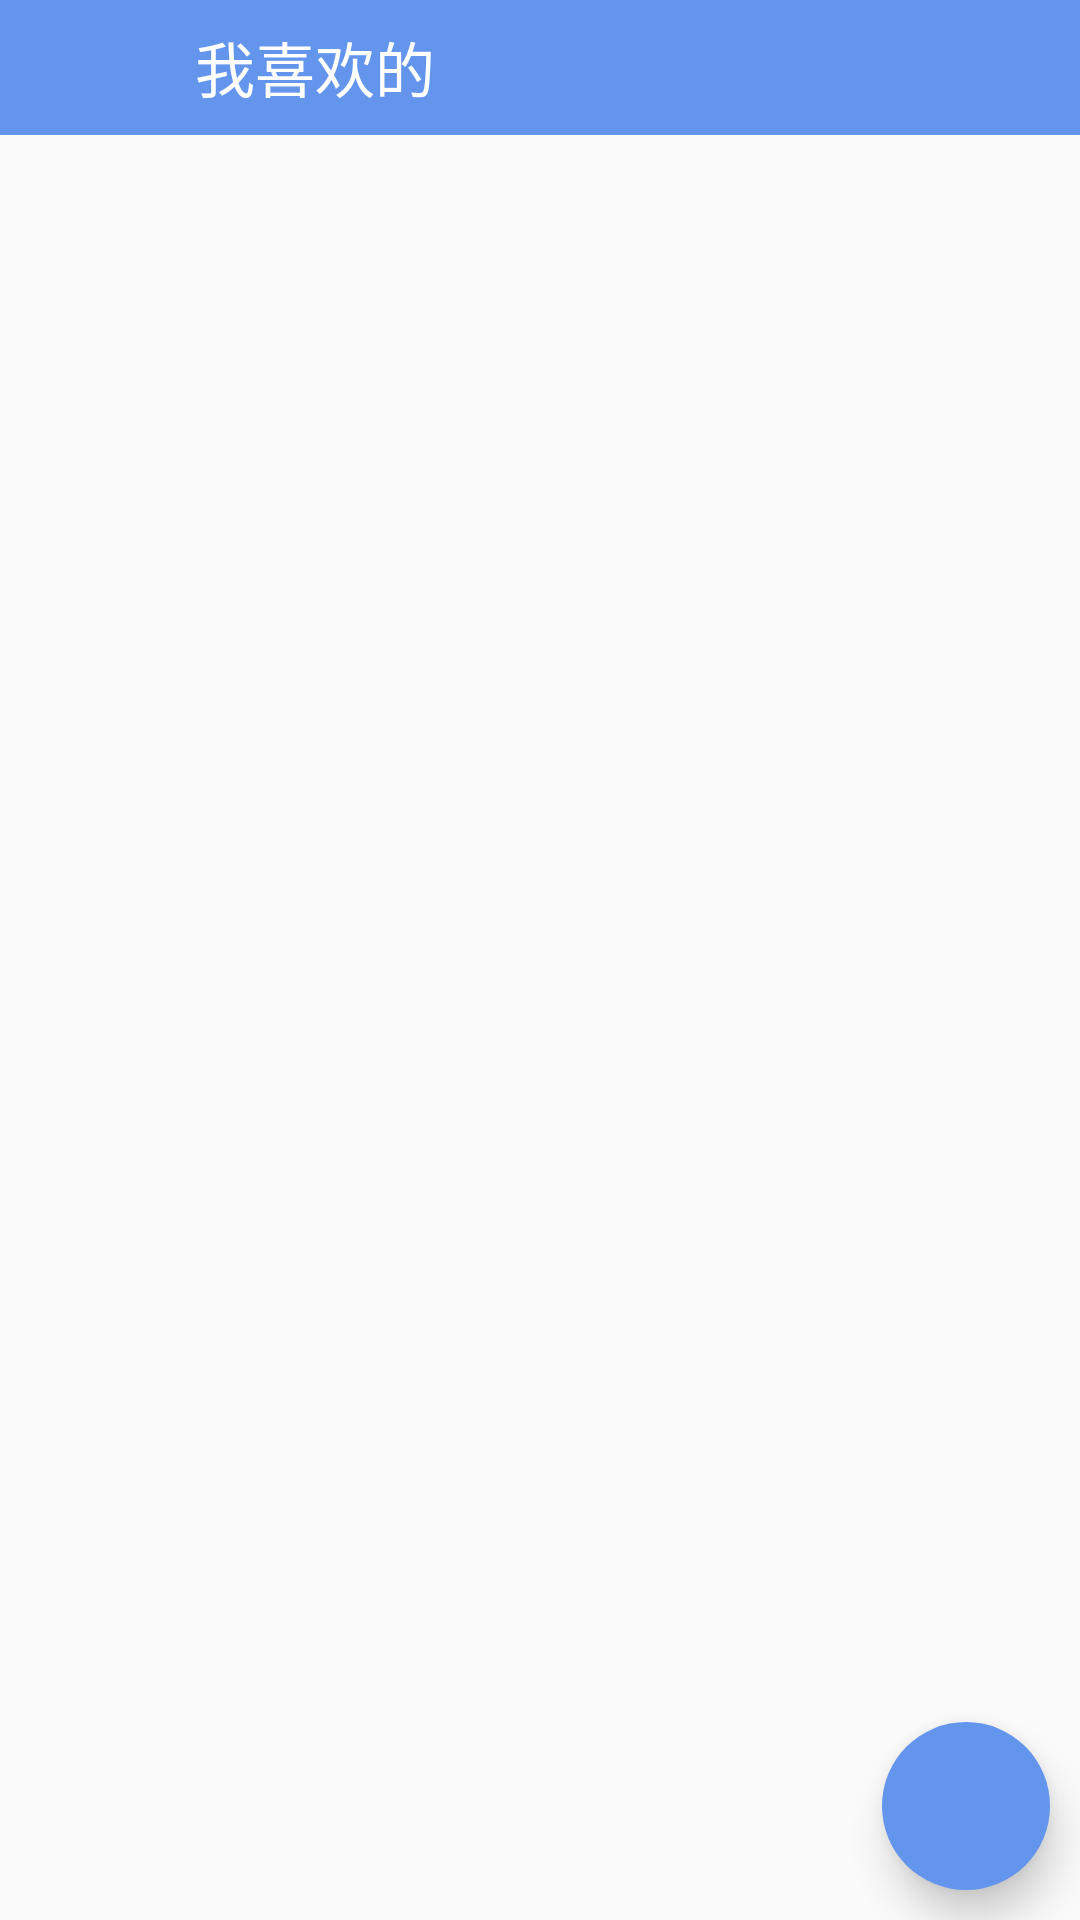

Write the Android layout XML for this screen, with the resource values it uses.
<!-- AndroidManifest.xml: application theme AppNoActionBar -->
<!-- res/layout/activity_play_list_detail.xml -->
<?xml version="1.0" encoding="utf-8"?>
<RelativeLayout xmlns:android="http://schemas.android.com/apk/res/android"
    xmlns:app="http://schemas.android.com/apk/res-auto"
    android:orientation="vertical"
    android:layout_width="match_parent"
    android:layout_height="match_parent">
    <LinearLayout
        android:id="@+id/top_view"
        android:layout_width="match_parent"
        android:layout_height="wrap_content"
        android:orientation="horizontal"
        android:background="@color/colorblue">
        <ImageView
            android:id="@+id/img_back"
            android:layout_width="45dp"
            android:layout_height="45dp"
            android:padding="5dp"
            android:src="@drawable/ic_arrow_back_white_24dp"/>
        <TextView
            android:id="@+id/play_detail_page_title"
            android:layout_width="match_parent"
            android:layout_height="wrap_content"
            android:layout_marginLeft="20dp"
            android:singleLine="true"
            android:ellipsize="marquee"
            android:marqueeRepeatLimit="marquee_forever"
            android:text="我喜欢的"
            android:textColor="@color/white"
            android:textSize="20sp"
            android:layout_gravity="center"/>
    </LinearLayout>
    <include
        android:layout_width="match_parent"
        android:layout_height="match_parent"
        layout="@layout/fragment_list"
        android:layout_below="@id/top_view"/>
    <android.support.design.widget.FloatingActionButton
        android:id="@+id/fab_play"
        android:layout_width="wrap_content"
        android:layout_height="wrap_content"
        android:layout_margin="10dp"
        android:src="@drawable/ic_play_arrow_white_48dp"
        app:borderWidth="0dp"
        app:backgroundTint="@color/colorblue"
        app:rippleColor="#33728dff"
        app:elevation="8dp"
        app:pressedTranslationZ="16dp"
        android:layout_alignParentBottom="true"
        android:layout_alignParentRight="true"/>

</RelativeLayout>
<!-- res/layout/fragment_list.xml (included above) -->
<?xml version="1.0" encoding="utf-8"?>
<LinearLayout
    xmlns:android="http://schemas.android.com/apk/res/android"
    android:layout_width="match_parent"
    android:layout_height="match_parent"
    android:orientation="vertical">
    <android.support.v7.widget.RecyclerView
        android:id="@+id/mediaList"
        android:layout_width="match_parent"
        android:layout_height="0dp"
        android:layout_weight="1">
    </android.support.v7.widget.RecyclerView>
</LinearLayout>
<!-- resources referenced by this layout -->
<resources>
  <color name="colorblue">#6495ED</color>
  <color name="white">#ffffff</color>
  <style name="AppNoActionBar" parent="Theme.AppCompat.Light.NoActionBar">
          <item name="windowNoTitle">true</item>
          <item name="windowActionBar">false</item>
          <item name="colorPrimary">@color/colorblue</item>
          <item name="colorPrimaryDark">@color/colorblue</item>
          <item name="colorAccent">@color/colorAccent</item>
      </style>
  <color name="colorAccent">#FF4081</color>
</resources>
